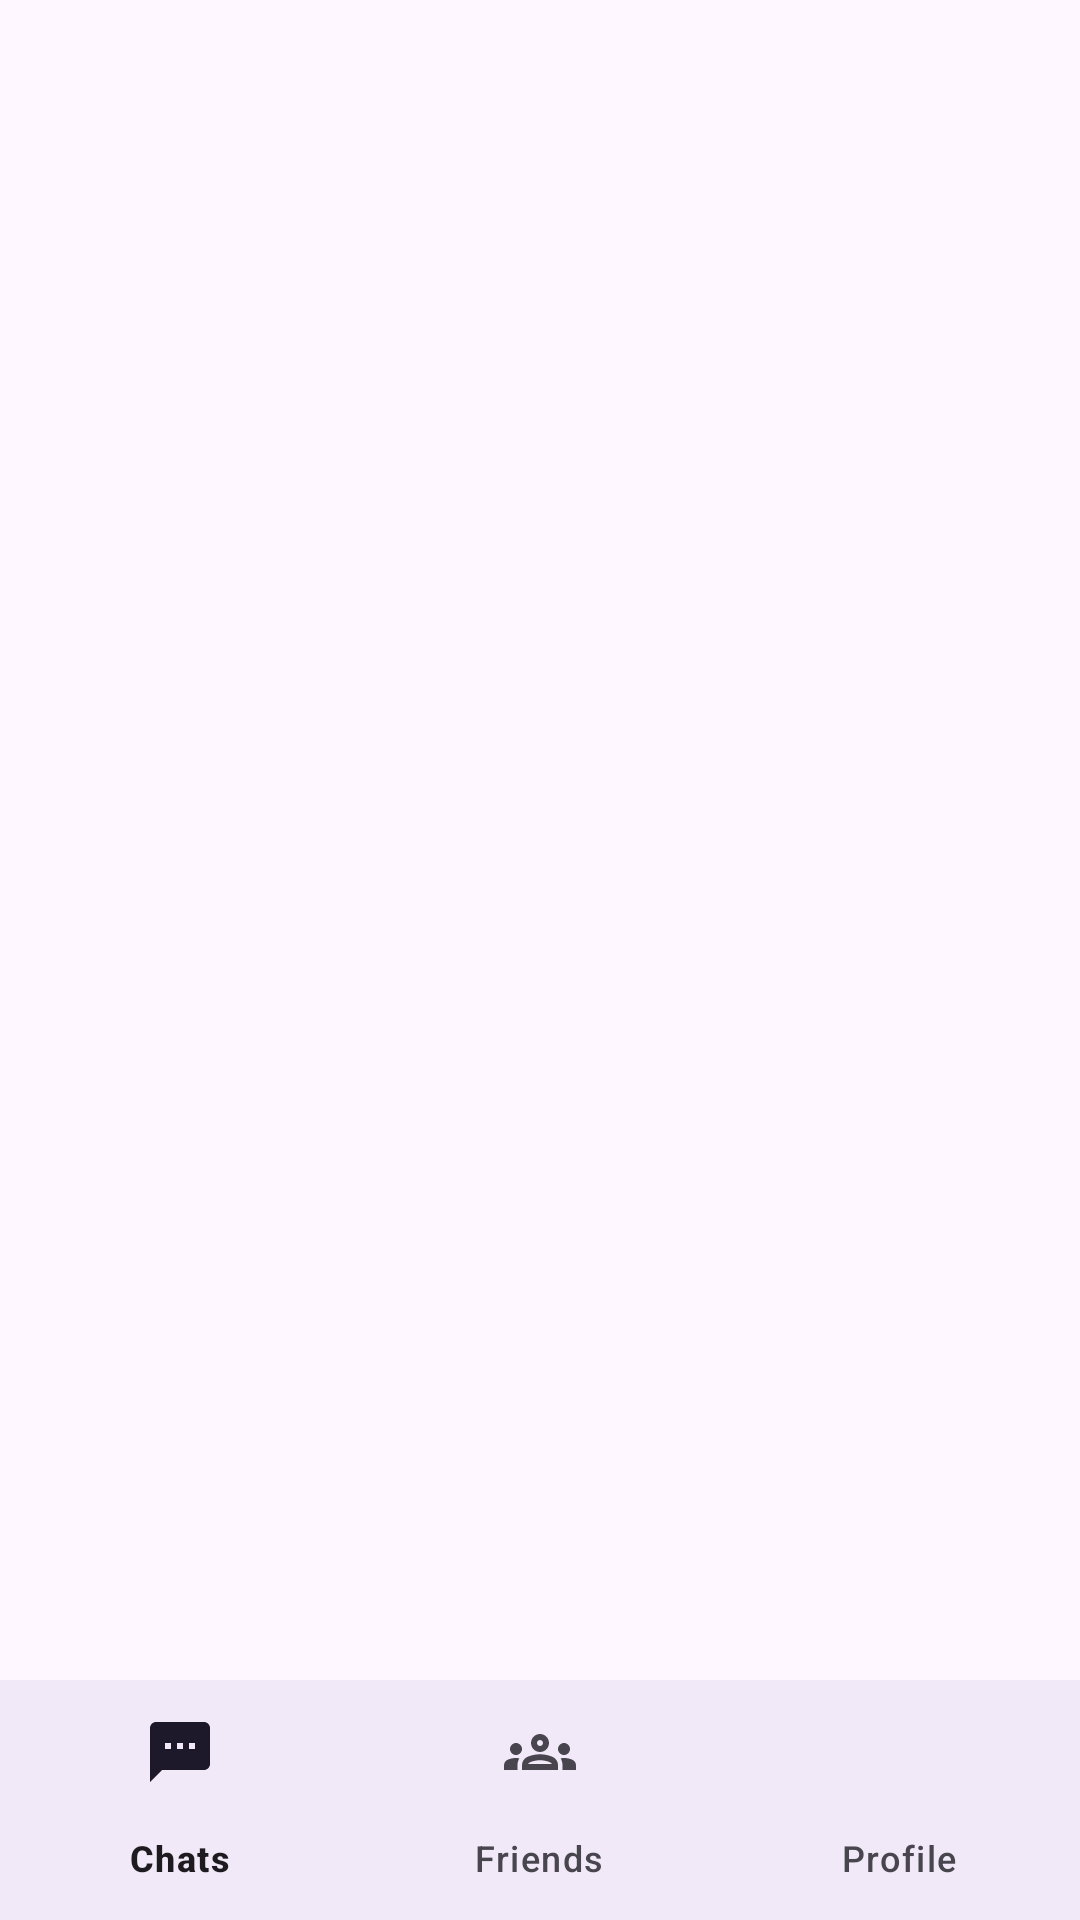

Android layout source for this screen:
<!-- AndroidManifest.xml: application theme Theme.Elixir -->
<!-- res/layout/activity_main.xml -->
<?xml version="1.0" encoding="utf-8"?>
<RelativeLayout xmlns:android="http://schemas.android.com/apk/res/android"
    xmlns:app="http://schemas.android.com/apk/res-auto"
    xmlns:tools="http://schemas.android.com/tools"
    android:id="@+id/main"
    android:layout_width="match_parent"
    android:layout_height="match_parent"
    tools:context=".MainActivity">

    <FrameLayout
        android:id="@+id/fragment_container"
        android:layout_width="match_parent"
        android:layout_height="match_parent"
        android:layout_above="@id/bottom_navigation" />

    <com.google.android.material.bottomnavigation.BottomNavigationView
        android:id="@+id/bottom_navigation"
        android:layout_width="match_parent"
        android:layout_height="wrap_content"
        android:layout_alignParentBottom="true"
        android:background="?android:attr/windowBackground"
        app:menu="@menu/bottom_nav_menu" />

</RelativeLayout>
<!-- resources referenced by this layout -->
<resources>
  <style name="Theme.Elixir" parent="Base.Theme.Elixir" />
  <style name="Base.Theme.Elixir" parent="Theme.Material3.DayNight.NoActionBar">
          
          
      </style>
</resources>
